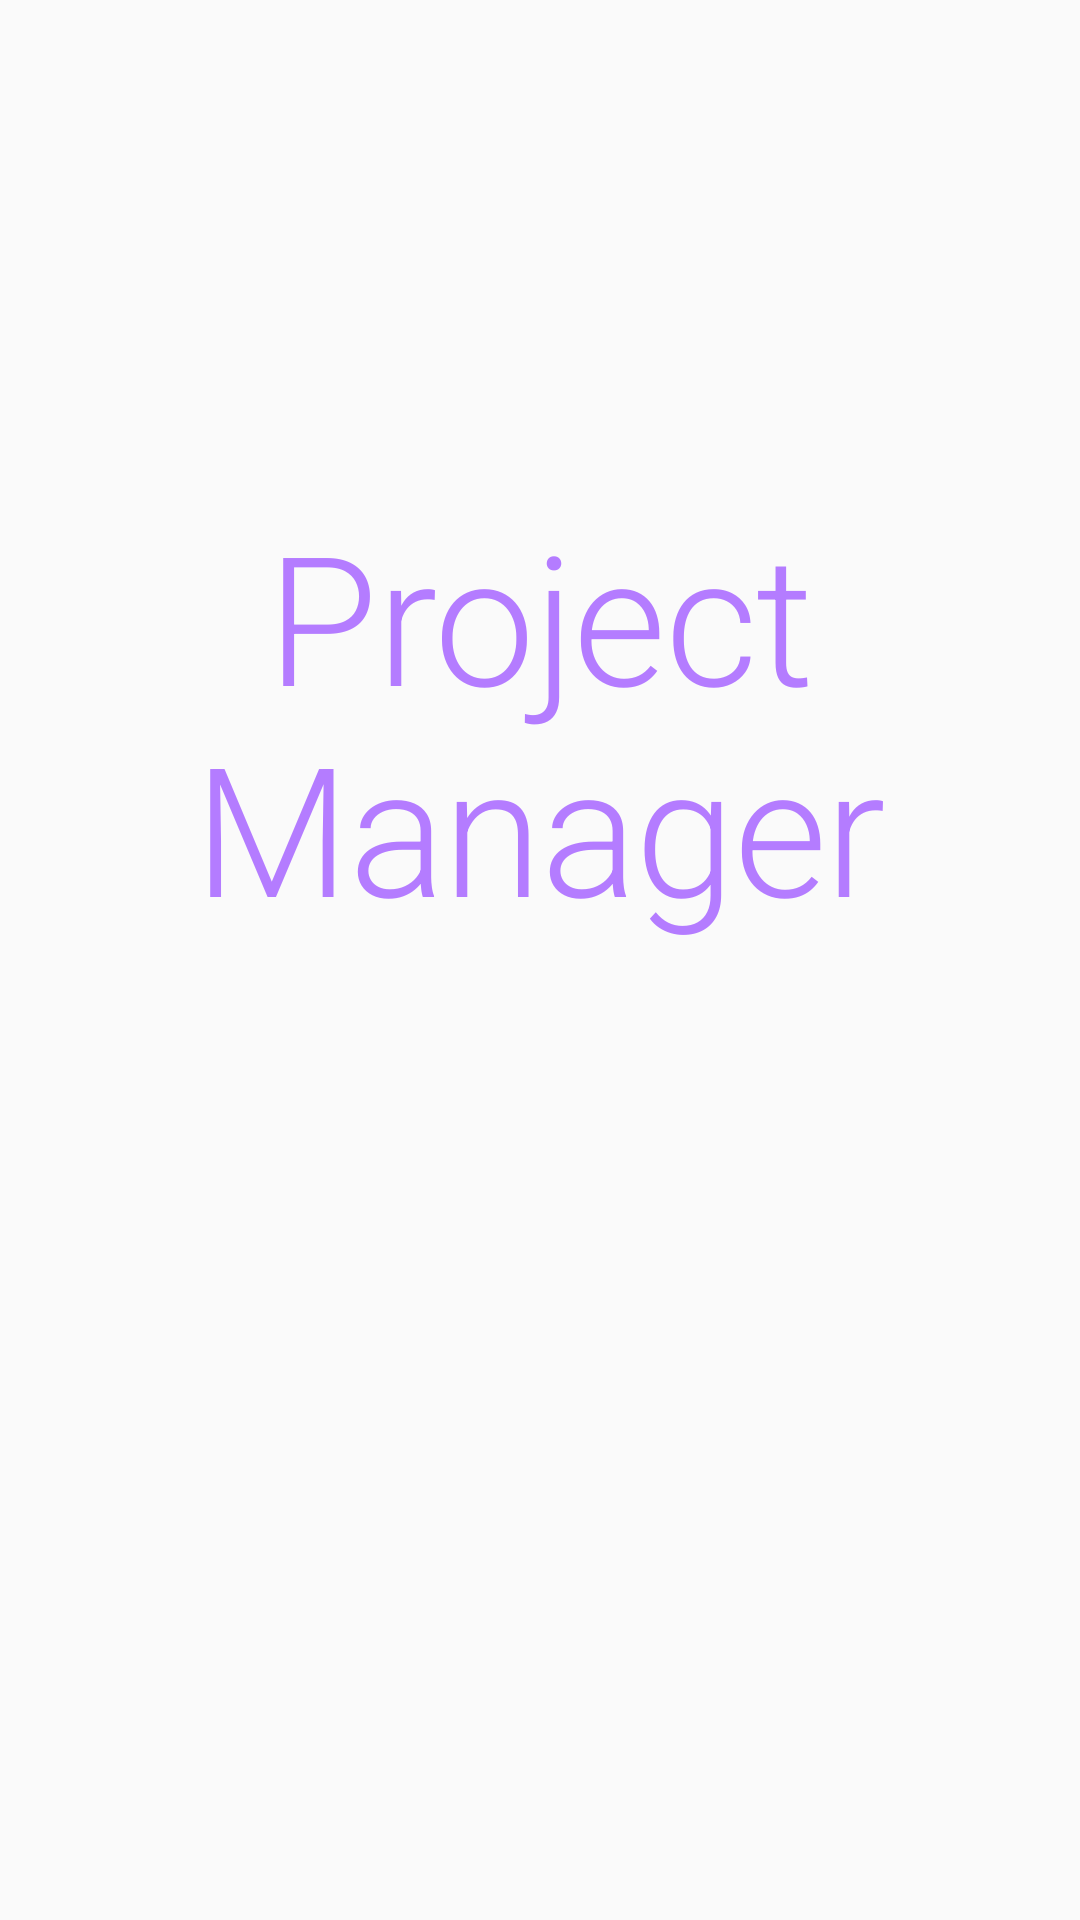

Layout XML and referenced resources for this Android screen:
<!-- AndroidManifest.xml: activity theme AppTheme.NoActionBar -->
<!-- res/layout/activity_pre_sign_in.xml -->
<?xml version="1.0" encoding="utf-8"?>
<android.support.constraint.ConstraintLayout
        xmlns:android="http://schemas.android.com/apk/res/android"
        xmlns:app="http://schemas.android.com/apk/res-auto"
        xmlns:tools="http://schemas.android.com/tools"
        android:layout_width="match_parent"
        android:layout_height="match_parent"
        tools:context=".ui.PreSignInActivity">

    <TextView
            android:text="@string/app_name_readable"
            android:layout_width="0dp"
            android:layout_height="152dp"
            android:textColor="@color/colorPrimaryLight"
            android:id="@+id/titleTextView"
            app:layout_constraintTop_toTopOf="parent"
            app:layout_constraintEnd_toEndOf="parent"
            android:layout_marginEnd="@dimen/margin_horizontal"
            app:layout_constraintStart_toStartOf="parent"
            android:layout_marginStart="@dimen/margin_horizontal"
            android:textAlignment="center"
            android:textAppearance="@style/TextAppearance.MaterialComponents.Headline2"
            app:layout_constraintBottom_toBottomOf="parent"
            app:layout_constraintHorizontal_bias="1.0" app:layout_constraintVertical_bias="0.338"/>


    <android.support.v4.widget.ContentLoadingProgressBar
            style="@style/Base.Widget.AppCompat.ProgressBar"
            android:layout_width="wrap_content"
            android:layout_height="wrap_content"
            android:layout_marginTop="@dimen/margin_vertical"
            app:layout_constraintTop_toBottomOf="@+id/titleTextView"
            app:layout_constraintEnd_toEndOf="@+id/titleTextView"
            app:layout_constraintStart_toStartOf="@+id/titleTextView"/>


</android.support.constraint.ConstraintLayout>
<!-- resources referenced by this layout -->
<resources>
  <color name="colorPrimaryLight">#b47cff</color>
  <dimen name="margin_horizontal">15dp</dimen>
  <dimen name="margin_vertical">15dp</dimen>
  <string name="app_name_readable">Project Manager</string>
  <style name="AppTheme.NoActionBar">
          <item name="windowActionBar">false</item>
          <item name="windowNoTitle">true</item>
      </style>
</resources>
